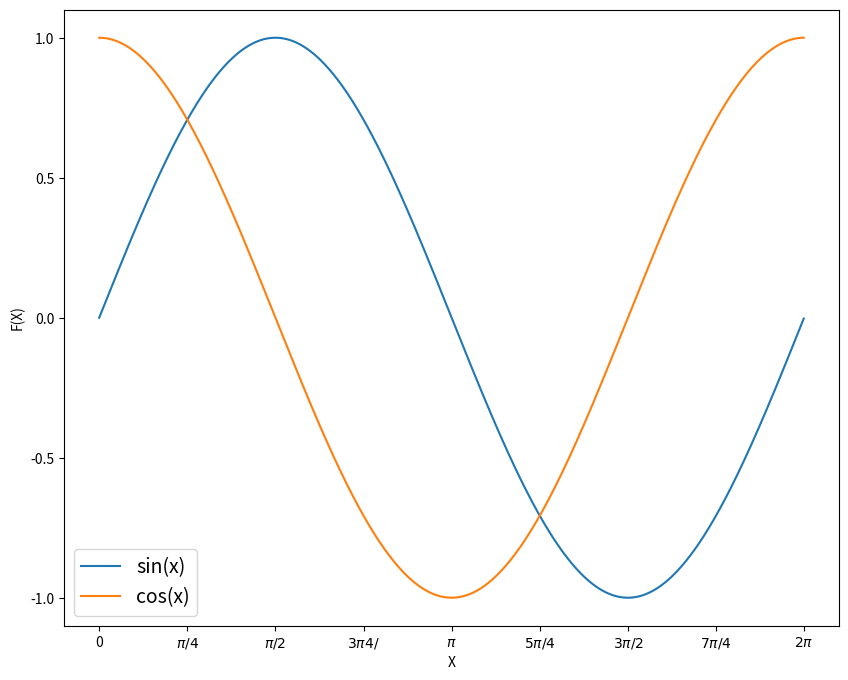

Here is the Python script that generated this plot:
import matplotlib.pyplot as plt
import numpy as np

x = np.arange(0, 2 * np.pi, 0.01)
y1 = np.sin(x)
y2 = np.cos(x)

# Part1
"""
fig = plt.figure(figsize=(10, 8))
plt.plot(x, y1)
plt.plot(x, y2)
plt.show()
"""

# Part2
"""
fig = plt.figure(figsize=(10, 8))
plt.plot(x, y1)
plt.plot(x, y2)
plt.xlabel("X")
plt.ylabel("F(X)")
plt.show()
"""

# Part3
'''
fig = plt.figure(figsize=(10, 8))
plt.plot(x, y1)
plt.plot(x, y2)
plt.xlabel("X")
plt.ylabel("F(X)")
plt.xticks(np.arange(0, 2 * np.pi + 0.01, np.pi / 4),
           ['0', '$\pi/4$', '$\pi/2$', '$3\pi4/$', '$\pi$', '$5\pi/4$', '$3\pi/2$', '$7\pi/4$', '$2\pi$'])
plt.yticks([-1, -0.5, 0, 0.5, 1])
plt.show()
'''

# Part4
'''
fig = plt.figure(figsize=(10, 8))
plt.plot(x, y1)
plt.plot(x, y2)
plt.xlabel("X")
plt.ylabel("F(X)")
plt.xticks(np.arange(0, 2 * np.pi + 0.01, np.pi / 4),
           ['0', '$\pi/4$', '$\pi/2$', '$3\pi4/$', '$\pi$', '$5\pi/4$', '$3\pi/2$', '$7\pi/4$', '$2\pi$'])
plt.yticks([-1, -0.5, 0, 0.5, 1])
plt.legend(["sin(x)", "cos(x)"], fontsize=14)
plt.show()
'''

# Part5
fig = plt.figure(figsize=(10, 8))
plt.plot(x, y1, label="sin(x)")
plt.plot(x, y2, label="cos(x)")
plt.xlabel("X")
plt.ylabel("F(X)")
plt.xticks(np.arange(0, 2 * np.pi + 0.01, np.pi / 4),
           ['0', '$\pi/4$', '$\pi/2$', '$3\pi4/$', '$\pi$', '$5\pi/4$', '$3\pi/2$', '$7\pi/4$', '$2\pi$'])
plt.yticks([-1, -0.5, 0, 0.5, 1])
plt.legend(fontsize=14)
plt.show()
